Labelled photos from "rvlcdip_preprocessed1", an image-classification folder in MariamAnwer820/Document-Image-Classification. The possible labels are: ADVE, email, form, letter, memo, news, note, report, resume, scientific document.

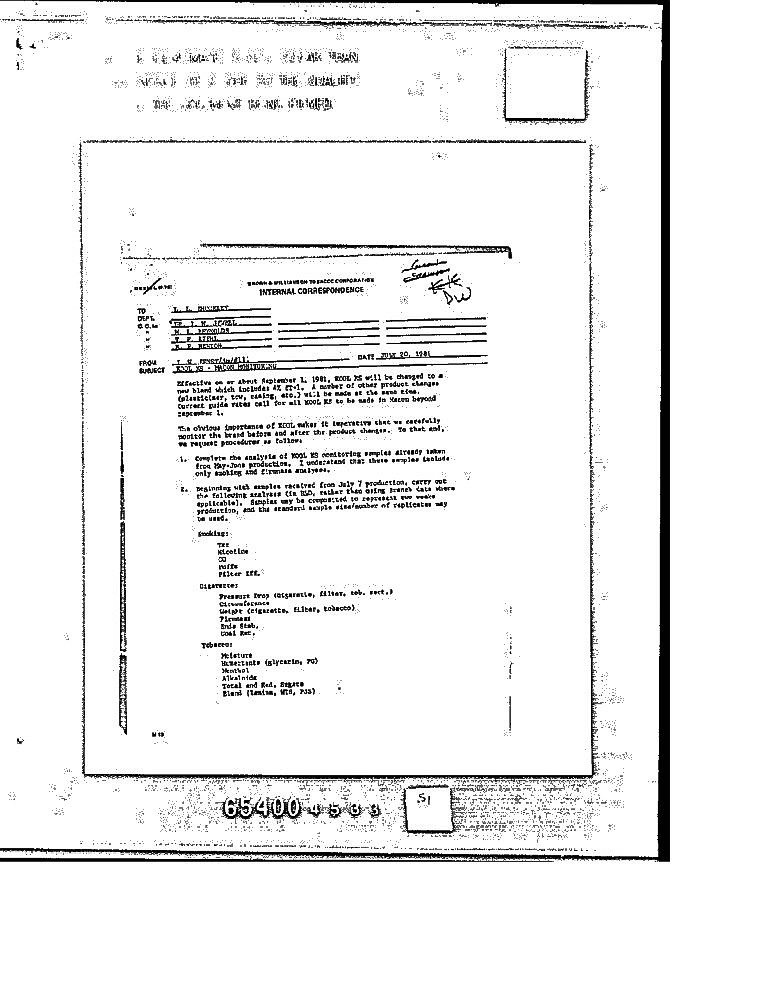
Label: memo

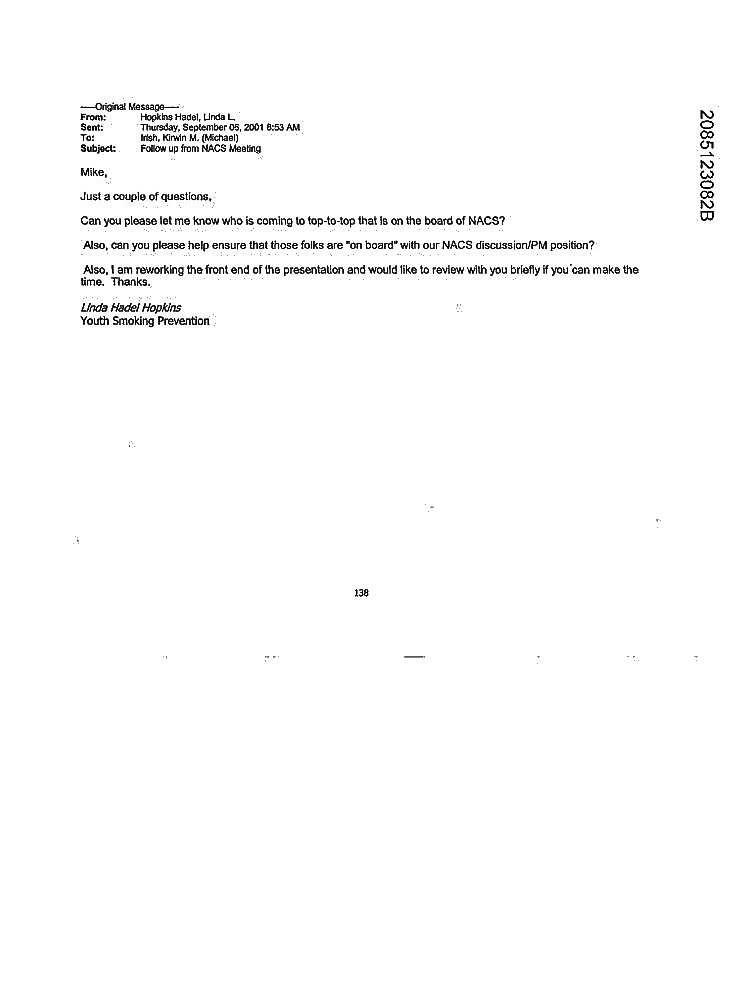
Label: email

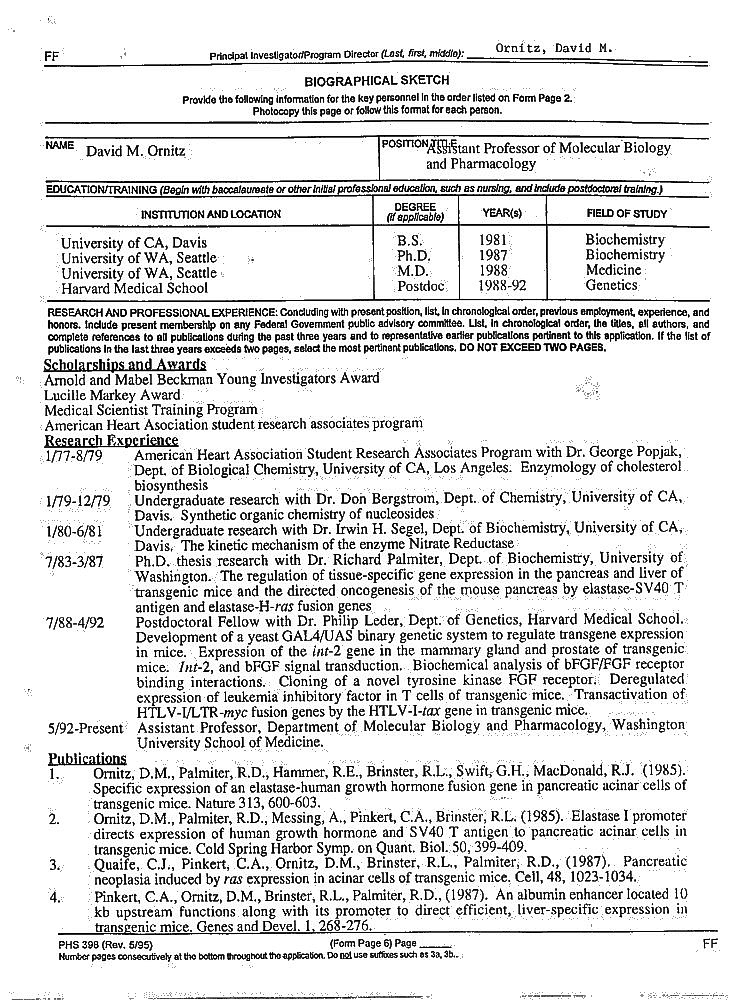
Label: resume

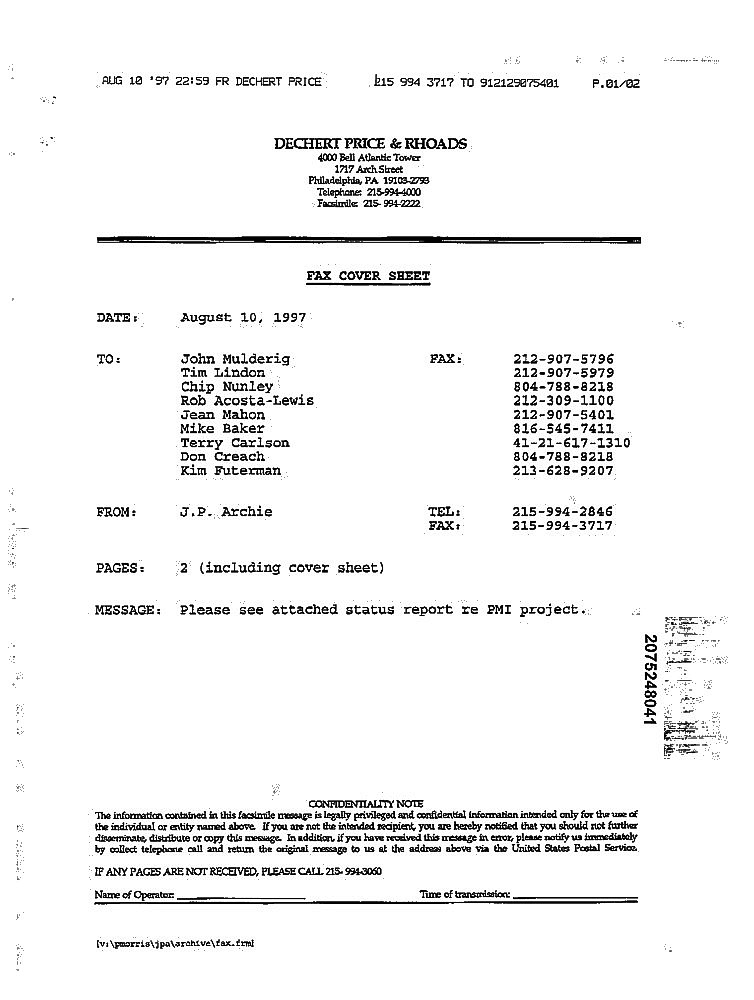
Label: form

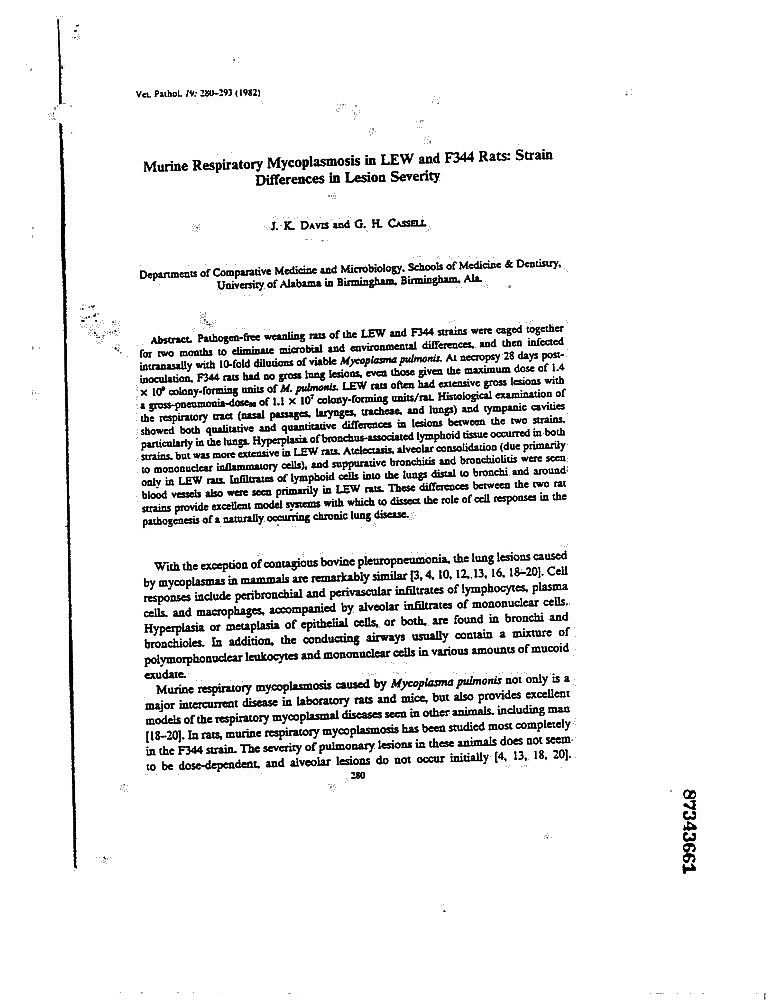
Label: scientific document

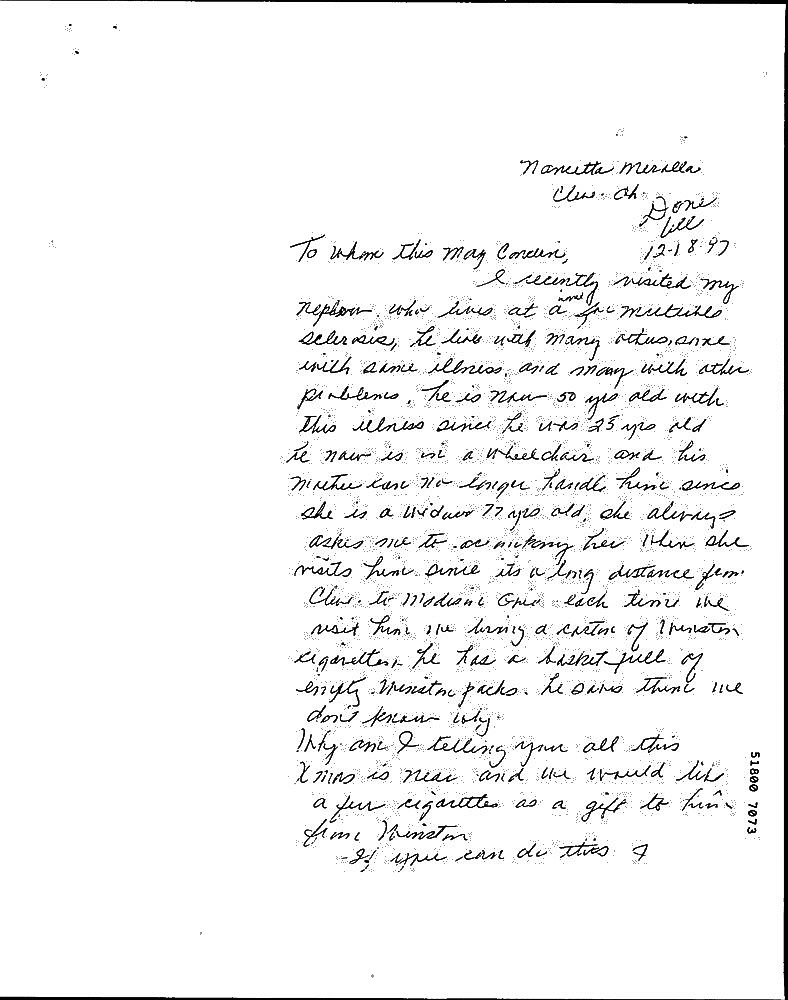
Label: note
